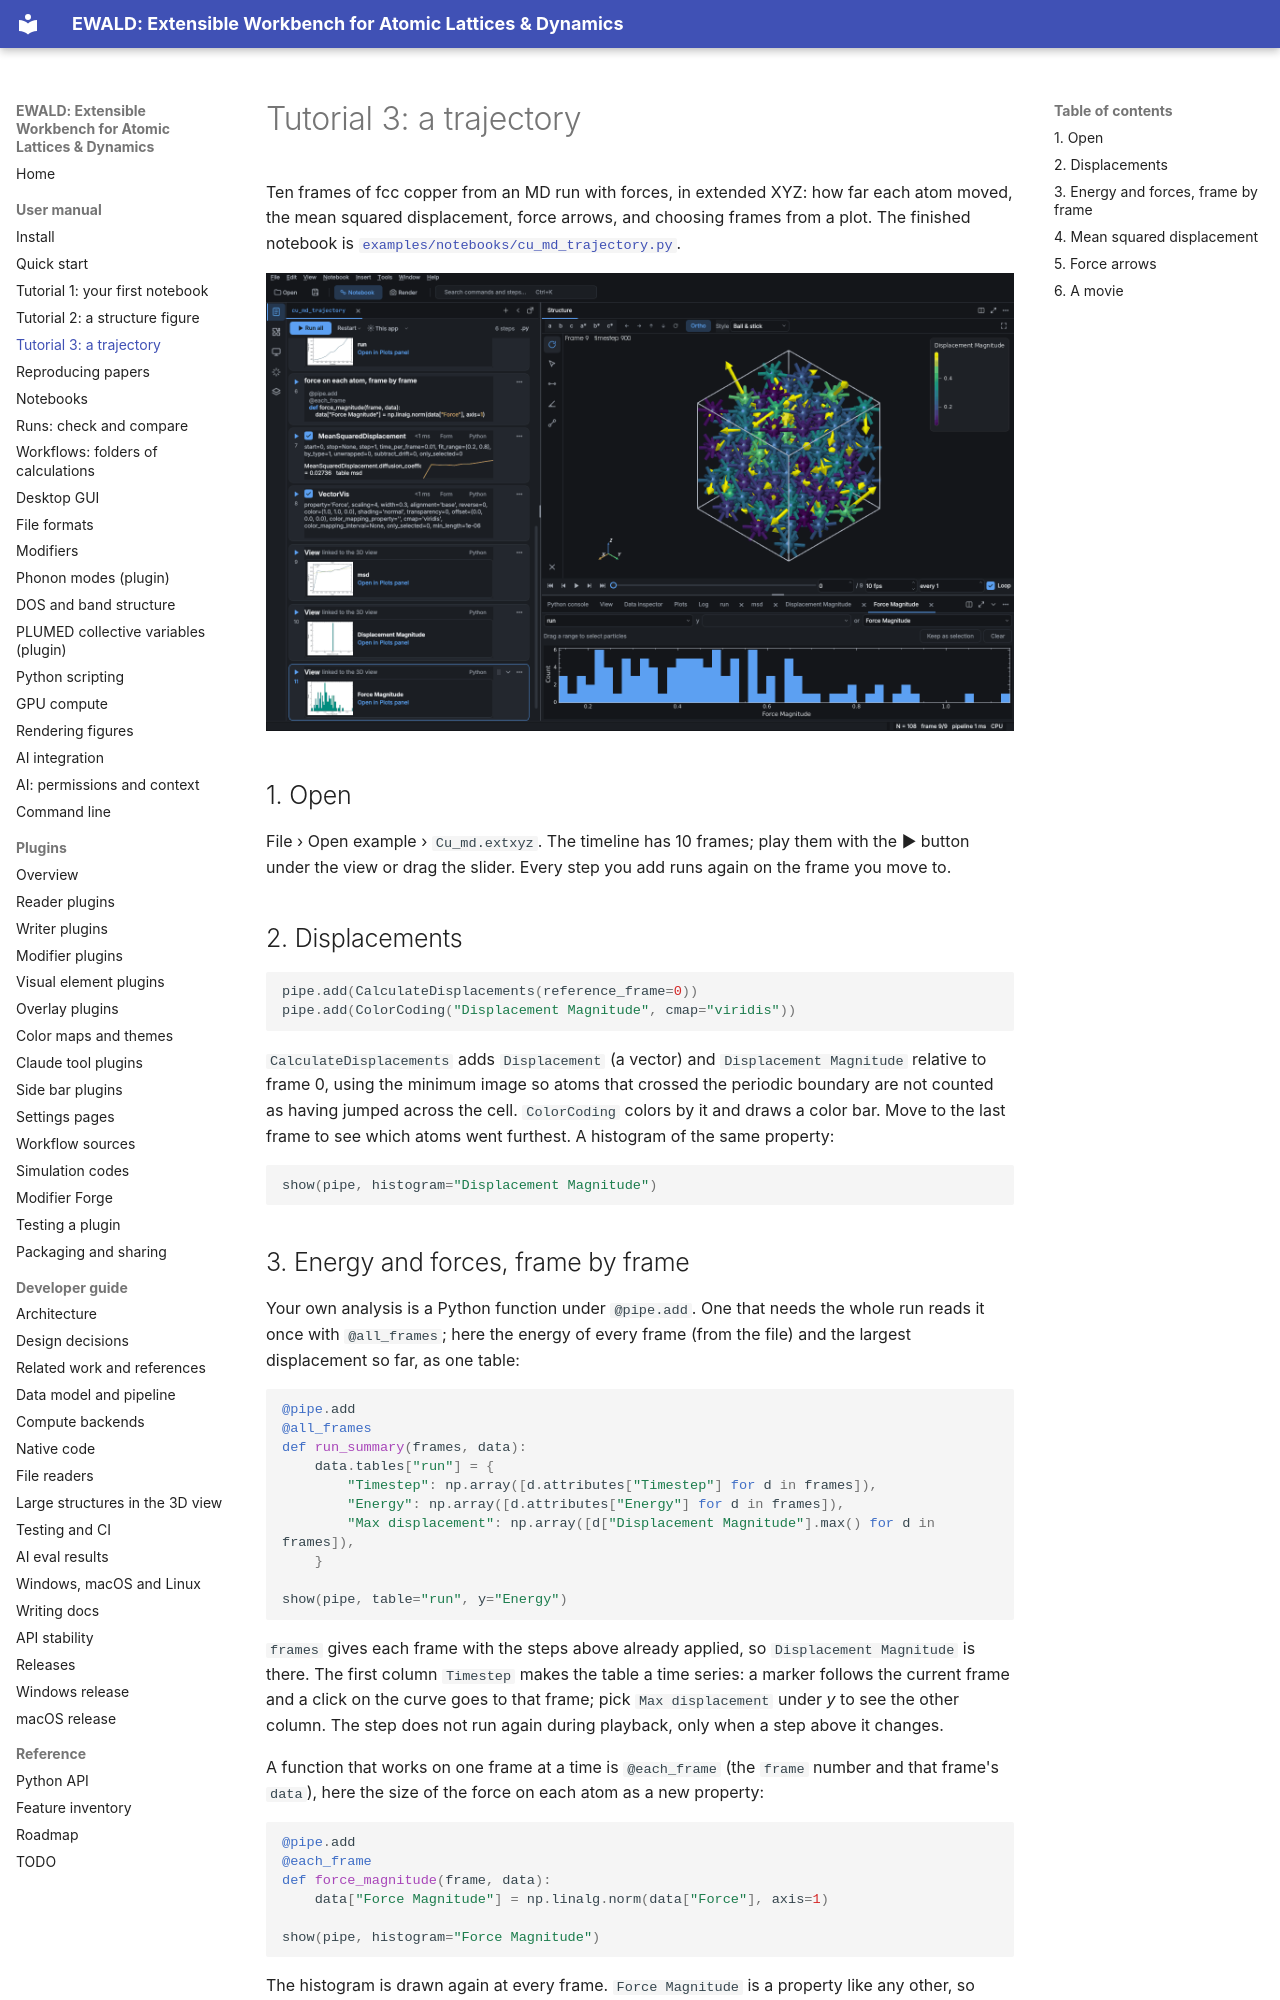

repository: frssp/ewald · page: user/tutorials/trajectory/index.html · generator: mkdocs

# Tutorial 3: a trajectory

Ten frames of fcc copper from an MD run with forces, in extended XYZ: how far each atom moved, the
mean squared displacement, force arrows, and choosing frames from a plot. The finished notebook is
[`examples/notebooks/cu_md_trajectory.py`](https://github.com/frssp/ewald/blob/main/examples/notebooks/cu_md_trajectory.py).

![Displacements colored, force arrows and the MSD and displacement views](../../images/tutorial-trajectory.png)

## 1. Open

File › Open example › `Cu_md.extxyz`. The timeline has 10 frames; play them with the ▶ button
under the view or drag the slider. Every step you add runs again on the frame you move to.

## 2. Displacements

```python
pipe.add(CalculateDisplacements(reference_frame=0))
pipe.add(ColorCoding("Displacement Magnitude", cmap="viridis"))
```

`CalculateDisplacements` adds `Displacement` (a vector) and `Displacement Magnitude` relative to
frame 0, using the minimum image so atoms that crossed the periodic boundary are not counted as
having jumped across the cell. `ColorCoding` colors by it and draws a color bar. Move to the last
frame to see which atoms went furthest. A histogram of the same property:

```python
show(pipe, histogram="Displacement Magnitude")
```

## 3. Energy and forces, frame by frame

Your own analysis is a Python function under `@pipe.add`. One that needs the whole run reads it
once with `@all_frames`; here the energy of every frame (from the file) and the largest
displacement so far, as one table:

```python
@pipe.add
@all_frames
def run_summary(frames, data):
    data.tables["run"] = {
        "Timestep": np.array([d.attributes["Timestep"] for d in frames]),
        "Energy": np.array([d.attributes["Energy"] for d in frames]),
        "Max displacement": np.array([d["Displacement Magnitude"].max() for d in frames]),
    }

show(pipe, table="run", y="Energy")
```

`frames` gives each frame with the steps above already applied, so `Displacement Magnitude` is
there. The first column `Timestep` makes the table a time series: a marker follows the current
frame and a click on the curve goes to that frame; pick `Max displacement` under *y* to see the
other column. The step does not run again during playback, only when a step above it changes.

A function that works on one frame at a time is `@each_frame` (the `frame` number and that frame's
`data`), here the size of the force on each atom as a new property:

```python
@pipe.add
@each_frame
def force_magnitude(frame, data):
    data["Force Magnitude"] = np.linalg.norm(data["Force"], axis=1)

show(pipe, histogram="Force Magnitude")
```

The histogram is drawn again at every frame. `Force Magnitude` is a property like any other, so
`ColorCoding("Force Magnitude")` or `paint(data, "Force Magnitude > 1", "red")` work on it too.
